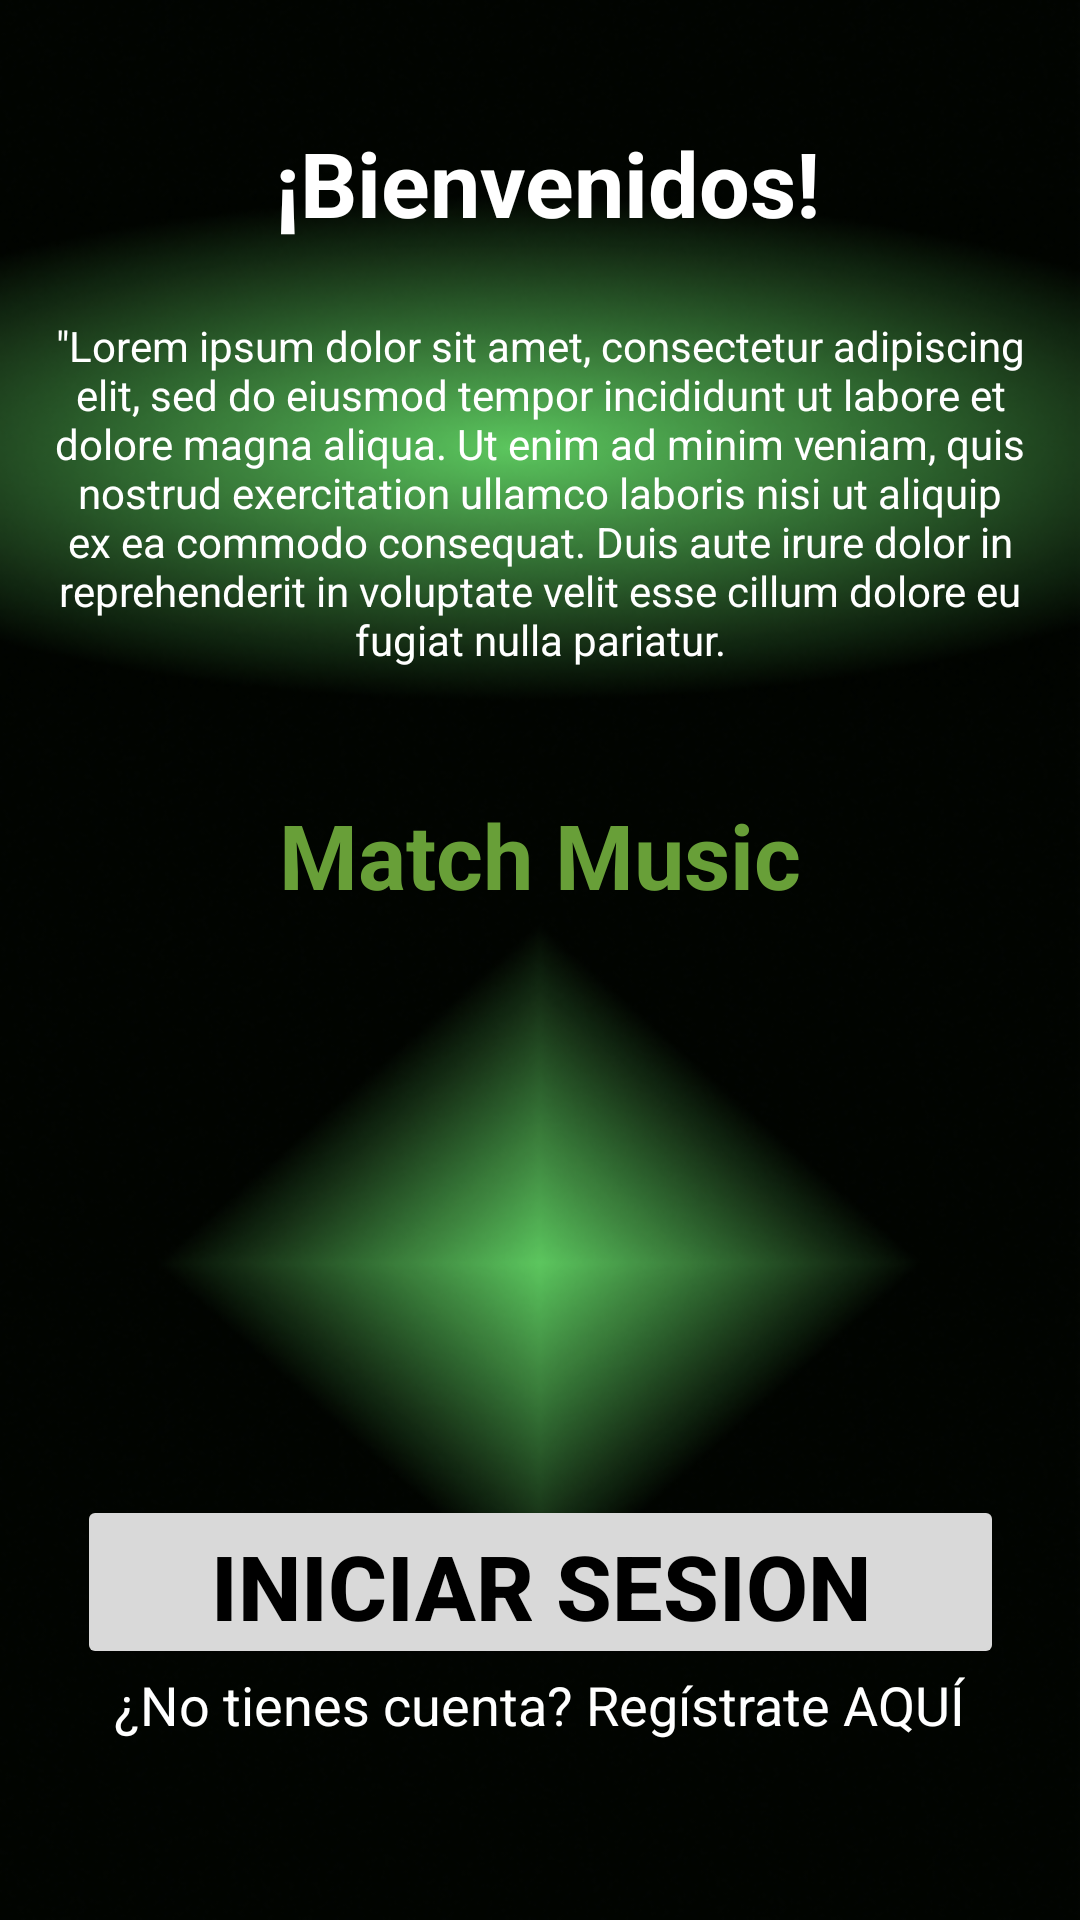

The Android layout XML behind this screen, and the referenced resources:
<!-- AndroidManifest.xml: application theme Theme.MMT -->
<!-- res/layout/activity_main.xml -->
<?xml version="1.0" encoding="utf-8"?>
<androidx.constraintlayout.widget.ConstraintLayout xmlns:android="http://schemas.android.com/apk/res/android"
    xmlns:app="http://schemas.android.com/apk/res-auto"
    xmlns:tools="http://schemas.android.com/tools"
    android:layout_width="match_parent"
    android:layout_height="match_parent"
    android:background="@drawable/acma"
    tools:context=".MainActivity">

    <TextView
        android:id="@+id/textView3"
        android:layout_width="wrap_content"
        android:layout_height="wrap_content"
        android:layout_marginStart="16dp"
        android:layout_marginTop="16dp"
        android:layout_marginEnd="16dp"
        android:text="@string/bienvenidos"
        android:textAlignment="center"
        android:textColor="#ffffff"
        android:textSize="30sp"
        android:textStyle="bold"
        app:layout_constraintBottom_toBottomOf="parent"
        app:layout_constraintEnd_toEndOf="parent"
        app:layout_constraintHorizontal_bias="0.517"
        app:layout_constraintStart_toStartOf="parent"
        app:layout_constraintTop_toTopOf="parent"
        app:layout_constraintVertical_bias="0.042" />

    <TextView
        android:id="@+id/textView"
        android:layout_width="wrap_content"
        android:layout_height="wrap_content"
        android:layout_marginStart="16dp"
        android:layout_marginTop="16dp"
        android:layout_marginEnd="16dp"
        android:text="@string/quot_lorem_ipsum_dolor_sit_amet_consectetur_adipiscing_elit_sed_do_eiusmod_tempor_incididunt_ut_labore_et_dolore_magna_aliqua_ut_enim_ad_minim_veniam_quis_nostrud_exercitation_ullamco_laboris_nisi_ut_aliquip_ex_ea_commodo_consequat_duis_aute_irure_dolor_in_reprehenderit_in_voluptate_velit_esse_cillum_dolore_eu_fugiat_nulla_pariatur"
        android:textAlignment="center"
        android:textColor="#FFFFFF"
        app:layout_constraintBottom_toBottomOf="parent"
        app:layout_constraintEnd_toEndOf="parent"
        app:layout_constraintStart_toStartOf="parent"
        app:layout_constraintTop_toTopOf="parent"
        app:layout_constraintVertical_bias="0.177"
        tools:ignore="VisualLintLongText,VisualLintBounds" />

    <TextView
        android:id="@+id/textView2"
        android:layout_width="wrap_content"
        android:layout_height="wrap_content"
        android:layout_marginStart="16dp"
        android:layout_marginTop="16dp"
        android:layout_marginEnd="16dp"
        android:text="Match Music"
        android:textAlignment="center"
        android:textColor="#689F38"
        android:textSize="30sp"
        android:textStyle="bold"
        app:layout_constraintBottom_toBottomOf="parent"
        app:layout_constraintEnd_toEndOf="parent"
        app:layout_constraintStart_toStartOf="parent"
        app:layout_constraintTop_toTopOf="parent"
        app:layout_constraintVertical_bias="0.426"
        tools:ignore="HardcodedText,TextContrastCheck" />

    <Button
        android:id="@+id/button"
        android:layout_width="309dp"
        android:layout_height="58dp"
        android:layout_marginStart="16dp"
        android:layout_marginTop="16dp"
        android:layout_marginEnd="16dp"
        android:backgroundTint="@color/boton"
        android:onClick="launchLoginActivity"
        android:text="@string/iniciar_sesion"
        android:textColor="#000000"
        android:textSize="30sp"
        android:textStyle="bold"
        app:layout_constraintBottom_toBottomOf="parent"
        app:layout_constraintEnd_toEndOf="parent"
        app:layout_constraintStart_toStartOf="parent"
        app:layout_constraintTop_toTopOf="parent"
        app:layout_constraintVertical_bias="0.852" />

    <TextView
        android:id="@+id/textView4"
        android:layout_width="wrap_content"
        android:layout_height="wrap_content"

        android:layout_marginStart="16dp"
        android:layout_marginEnd="16dp"
        android:layout_marginBottom="16dp"
        android:contextClickable="true"
        android:minHeight="48dp"
        android:onClick="launchRegisterActivity"
        android:text="@string/no_tienes_cuenta_reg_strate_aqu"
        android:textAlignment="center"
        android:textColor="#ffffff"
        android:textSize="18sp"
        app:layout_constraintBottom_toBottomOf="parent"
        app:layout_constraintEnd_toEndOf="parent"
        app:layout_constraintHorizontal_bias="0.494"
        app:layout_constraintStart_toStartOf="parent"
        app:layout_constraintTop_toTopOf="parent"
        app:layout_constraintVertical_bias="0.965"
        tools:ignore="TextSizeCheck,TextContrastCheck" />

    <ImageView
        android:id="@+id/imageView2"
        android:layout_width="243dp"
        android:layout_height="132dp"
        android:layout_marginStart="16dp"
        android:layout_marginTop="16dp"
        android:layout_marginEnd="16dp"
        android:layout_marginBottom="16dp"
        android:contentDescription="@string/todo"
        app:layout_constraintBottom_toBottomOf="parent"
        app:layout_constraintEnd_toEndOf="parent"
        app:layout_constraintStart_toStartOf="parent"
        app:layout_constraintTop_toTopOf="parent"
        app:layout_constraintVertical_bias="0.684"
        app:srcCompat="@drawable/logo_mm"
        tools:ignore="ImageContrastCheck" />

</androidx.constraintlayout.widget.ConstraintLayout>
<!-- resources referenced by this layout -->
<resources>
  <color name="boton">#D9D9D9</color>
  <!-- drawable acma: png bitmap (drawable, 325713 bytes) -->
  <string name="bienvenidos" translatable="false">¡Bienvenidos!</string>
  <string name="iniciar_sesion" translatable="false">Iniciar Sesion</string>
  <string name="no_tienes_cuenta_reg_strate_aqu" translatable="false">¿No tienes cuenta? Regístrate AQUÍ</string>
  <string name="quot_lorem_ipsum_dolor_sit_amet_consectetur_adipiscing_elit_sed_do_eiusmod_tempor_incididunt_ut_labore_et_dolore_magna_aliqua_ut_enim_ad_minim_veniam_quis_nostrud_exercitation_ullamco_laboris_nisi_ut_aliquip_ex_ea_commodo_consequat_duis_aute_irure_dolor_in_reprehenderit_in_voluptate_velit_esse_cillum_dolore_eu_fugiat_nulla_pariatur" translatable="false">\"Lorem ipsum dolor sit amet, consectetur adipiscing elit, sed do eiusmod tempor incididunt ut labore et dolore magna aliqua. Ut enim ad minim veniam, quis nostrud exercitation ullamco laboris nisi ut aliquip ex ea commodo consequat. Duis aute irure dolor in reprehenderit in voluptate velit esse cillum dolore eu fugiat nulla pariatur.</string>
  <string name="todo" translatable="false">TODO</string>
  <style name="Theme.MMT" parent="Base.Theme.MMT" />
  <style name="Base.Theme.MMT" parent="Theme.Material3.DayNight">
          
          
      </style>
</resources>
